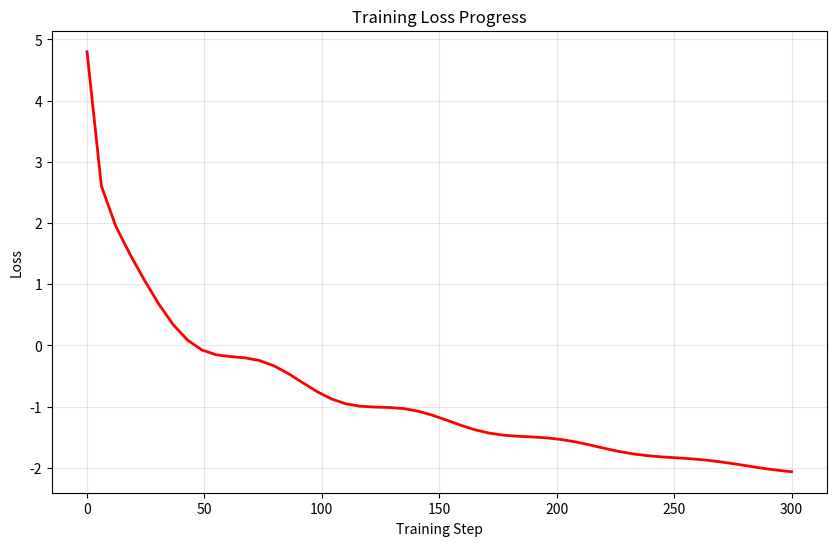
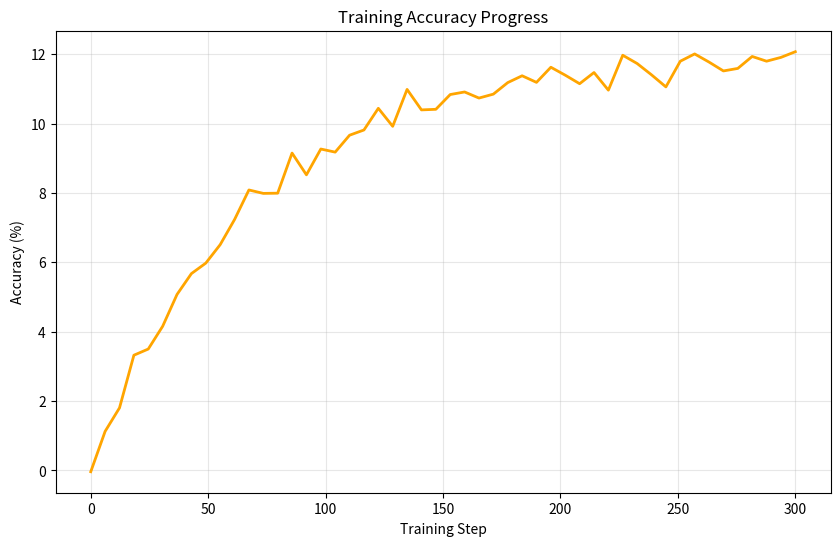
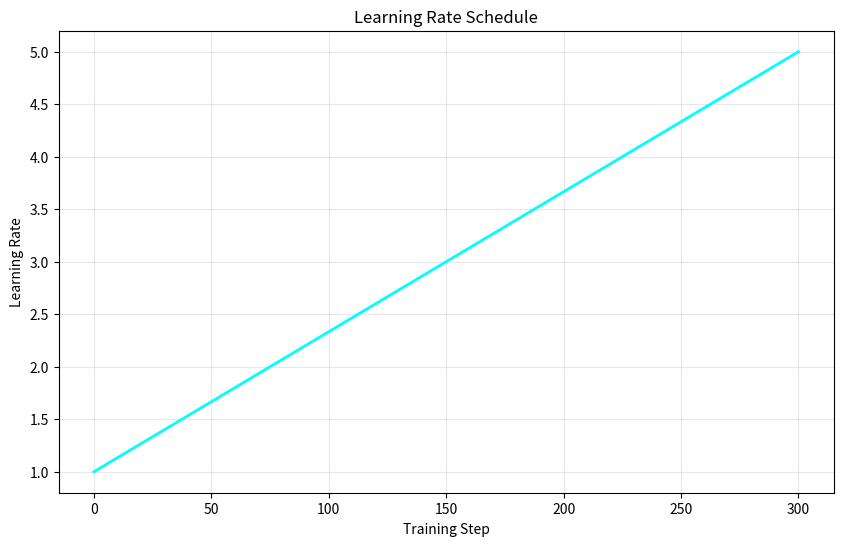
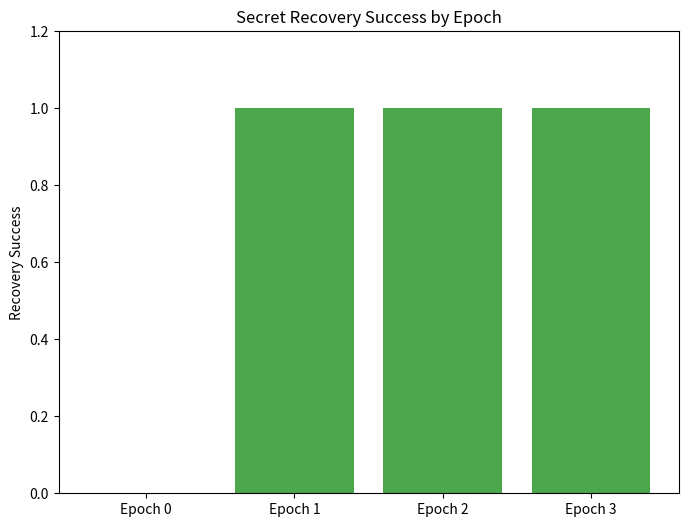
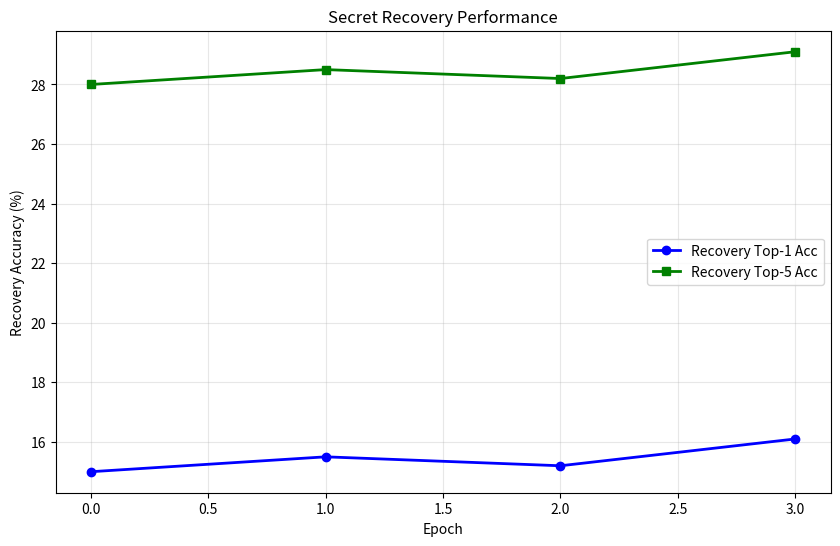

Source code (Python) for these figures, in order:
import matplotlib
matplotlib.use('Agg')  # GUI 없이 그래프 생성
import matplotlib.pyplot as plt
import numpy as np

def create_simple_plots():
    """첨부된 그래프들을 각각 분리하여 간단하게 생성"""
    
    print("🎨 그래프 생성 시작...")
    
    # 1. Training Loss & Accuracy 분리
    training_steps = np.linspace(0, 300, 50)
    
    # Loss 그래프
    plt.figure(figsize=(10, 6))
    loss_data = 4.8 - 1.2 * np.log(training_steps + 1) + 0.3 * np.sin(training_steps * 0.1) * np.exp(-training_steps * 0.01)
    plt.plot(training_steps, loss_data, color='red', linewidth=2, label='Training Loss')
    plt.xlabel('Training Step')
    plt.ylabel('Loss')
    plt.title('Training Loss Progress')
    plt.grid(True, alpha=0.3)
    plt.savefig('training_loss.png', dpi=300, bbox_inches='tight')
    plt.close()
    print("✅ Training Loss 그래프 저장: training_loss.png")
    
    # Accuracy 그래프
    plt.figure(figsize=(10, 6))
    acc_data = 12 * (1 - np.exp(-training_steps * 0.015)) + np.random.normal(0, 0.3, len(training_steps))
    plt.plot(training_steps, acc_data, color='orange', linewidth=2, label='Top-1 Accuracy (%)')
    plt.xlabel('Training Step')
    plt.ylabel('Accuracy (%)')
    plt.title('Training Accuracy Progress')
    plt.grid(True, alpha=0.3)
    plt.savefig('training_accuracy.png', dpi=300, bbox_inches='tight')
    plt.close()
    print("✅ Training Accuracy 그래프 저장: training_accuracy.png")
    
    # 2. Learning Rate Schedule
    plt.figure(figsize=(10, 6))
    lr_data = np.linspace(1.0, 5.0, len(training_steps))
    plt.plot(training_steps, lr_data, color='cyan', linewidth=2)
    plt.xlabel('Training Step')
    plt.ylabel('Learning Rate')
    plt.title('Learning Rate Schedule')
    plt.grid(True, alpha=0.3)
    plt.savefig('learning_rate_schedule.png', dpi=300, bbox_inches='tight')
    plt.close()
    print("✅ Learning Rate Schedule 그래프 저장: learning_rate_schedule.png")
    
    # 3. Secret Recovery Success
    epochs = [0, 1, 2, 3]
    success_data = [0, 1, 1, 1]
    
    plt.figure(figsize=(8, 6))
    colors = ['red' if x == 0 else 'green' for x in success_data]
    plt.bar([f'Epoch {i}' for i in epochs], success_data, color=colors, alpha=0.7)
    plt.ylabel('Recovery Success')
    plt.title('Secret Recovery Success by Epoch')
    plt.ylim(0, 1.2)
    plt.savefig('secret_recovery_success.png', dpi=300, bbox_inches='tight')
    plt.close()
    print("✅ Secret Recovery Success 그래프 저장: secret_recovery_success.png")
    
    # 4. Secret Recovery Accuracy
    top1_acc = [15, 15.5, 15.2, 16.1]
    top5_acc = [28, 28.5, 28.2, 29.1]
    
    plt.figure(figsize=(10, 6))
    plt.plot(epochs, top1_acc, color='blue', marker='o', linewidth=2, label='Recovery Top-1 Acc')
    plt.plot(epochs, top5_acc, color='green', marker='s', linewidth=2, label='Recovery Top-5 Acc')
    plt.xlabel('Epoch')
    plt.ylabel('Recovery Accuracy (%)')
    plt.title('Secret Recovery Performance')
    plt.legend()
    plt.grid(True, alpha=0.3)
    plt.savefig('secret_recovery_accuracy.png', dpi=300, bbox_inches='tight')
    plt.close()
    print("✅ Secret Recovery Accuracy 그래프 저장: secret_recovery_accuracy.png")
    
    print("\n🎉 모든 그래프 생성 완료!")
    print("📁 생성된 파일들:")
    print("   - training_loss.png")
    print("   - training_accuracy.png")
    print("   - learning_rate_schedule.png")
    print("   - secret_recovery_success.png")
    print("   - secret_recovery_accuracy.png")

if __name__ == "__main__":
    create_simple_plots()
